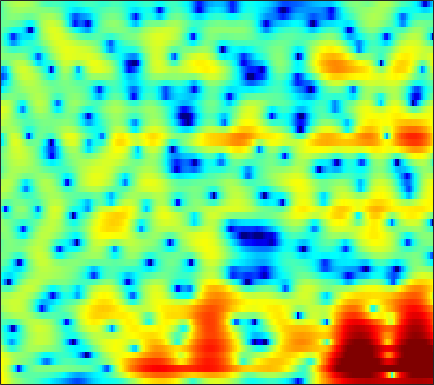

The table this chart was drawn from, first rows:
6.7817, 5.9519, 4.8915, 3.9049, 3.2214, 2.3848, 1.6287, 1.1151, 0.49035, -0.080921, -0.63679, -1.0174, -1.4367, -1.7698, -1.999, -2.3282, -2.7261, -3.0877, -3.6483, -4.2535, -4.8959, -5.3769, -6.0252, -6.668
6.584, 5.683, 4.495, 3.332, 2.485, 1.415, 0.4315, -0.2204, -0.9465, -1.472, -1.789, -1.904, -1.944, -1.904, -1.86, -1.81, -1.801, -1.823, -1.901, -2.034, -2.222, -2.402, -2.685, -3.022
5.725, 5.001, 3.78, 2.222, 0.7405, -1.84, -5.567, -9.7, -17.29, -12.47, -7.503, -5.246, -3.248, -1.933, -1.268, -0.6569, -0.293, -0.1357, -0.0374, -0.01768, -0.04398, -0.07171, -0.1007, -0.1195
5.789, 5.344, 4.67, 3.946, 3.365, 2.551, 1.738, 1.19, 0.6261, 0.2502, -0.004875, -0.1868, -0.5073, -0.9616, -1.442, -2.299, -3.463, -4.602, -6.53, -9.015, -11.73, -12.85, -11.56, -9.025
5.252, 4.587, 3.755, 3.032, 2.562, 2.018, 1.556, 1.274, 0.9839, 0.78, 0.6078, 0.468, 0.2134, -0.1708, -0.5561, -1.227, -2.074, -2.793, -3.842, -4.851, -5.633, -5.95, -5.883, -5.403
2.544, 1.234, -0.6584, -2.481, -3.575, -4.226, -3.829, -3.107, -1.987, -0.9437, -0.06925, 0.4794, 1.072, 1.504, 1.72, 1.871, 1.876, 1.799, 1.621, 1.386, 1.11, 0.8898, 0.5962, 0.2739
-0.795, -2.296, -4.741, -7.596, -9.672, -10.89, -9.278, -7.258, -4.788, -2.78, -1.227, -0.2823, 0.7485, 1.566, 2.059, 2.578, 2.931, 3.081, 3.143, 3.08, 2.895, 2.671, 2.263, 1.717
-2.436, -3.305, -4.581, -5.705, -6.241, -6.513, -6.246, -5.735, -4.721, -3.429, -2.046, -1.043, 0.151, 1.134, 1.726, 2.338, 2.785, 3.008, 3.165, 3.154, 2.983, 2.754, 2.316, 1.717
-3.255, -4.299, -6.242, -9.186, -12.57, -21.96, -20.28, -12.64, -7.493, -4.315, -2.076, -0.7641, 0.6431, 1.735, 2.366, 2.992, 3.391, 3.571, 3.646, 3.554, 3.294, 2.993, 2.451, 1.74
-2.254, -2.293, -2.575, -3.062, -3.311, -3.271, -2.892, -2.422, -1.526, -0.4433, 0.5888, 1.231, 1.87, 2.315, 2.545, 2.727, 2.766, 2.714, 2.556, 2.304, 1.985, 1.685, 1.21, 0.5635
-1.045, -0.3424, 0.391, 0.8725, 1.12, 1.43, 1.741, 1.95, 2.12, 2.22, 2.228, 2.166, 1.937, 1.504, 1.061, 0.3501, -0.4573, -1.077, -1.799, -2.264, -2.432, -2.401, -2.262, -2.113
1.143, 1.662, 2.274, 2.801, 3.082, 3.295, 3.4, 3.434, 3.378, 3.114, 2.631, 2.132, 1.267, 0.07646, -1.104, -3.162, -5.953, -8.746, -13.97, -17.57, -13.17, -10.3, -7.701, -6.011
1.999, 2.321, 2.678, 2.992, 3.216, 3.43, 3.515, 3.504, 3.393, 3.145, 2.701, 2.208, 1.336, 0.2006, -0.8581, -2.562, -4.575, -6.22, -8.231, -9.457, -9.703, -9.481, -8.989, -8.405
1.271, 1.473, 1.702, 1.878, 2.05, 2.367, 2.708, 2.894, 3.071, 3.161, 3.133, 2.975, 2.576, 1.984, 1.422, 0.4837, -0.6303, -1.567, -2.945, -4.518, -6.454, -8.258, -11.4, -16.06
-1.548, -2.036, -2.599, -2.794, -2.584, -1.794, -0.6374, 0.2819, 1.349, 2.181, 2.798, 3.132, 3.362, 3.367, 3.235, 2.884, 2.34, 1.802, 0.9015, -0.215, -1.553, -2.697, -4.306, -5.635
-5.925, -8.115, -12.75, -25.01, -21.21, -11.07, -6.703, -4.555, -2.391, -0.7813, 0.3875, 1.077, 1.811, 2.322, 2.569, 2.749, 2.76, 2.667, 2.42, 2.066, 1.644, 1.288, 0.8307, 0.4619
-4.932, -5.864, -7.027, -7.651, -7.757, -7.359, -6.394, -5.569, -4.489, -3.39, -2.272, -1.493, -0.5391, 0.3166, 0.8673, 1.464, 1.907, 2.135, 2.327, 2.386, 2.344, 2.268, 2.123, 1.939
-2.776, -3.298, -4.134, -4.89, -5.463, -6.348, -7.156, -7.549, -7.686, -7.06, -5.661, -4.367, -2.694, -1.209, -0.2462, 0.8021, 1.594, 2.04, 2.453, 2.683, 2.749, 2.729, 2.606, 2.403
-0.9467, -1.322, -2.039, -3.107, -4.088, -5.867, -8.715, -12.08, -21.84, -18.57, -9.883, -6.465, -3.322, -1.093, 0.1666, 1.44, 2.345, 2.816, 3.194, 3.326, 3.239, 3.035, 2.622, 2.095
-0.2757, -0.2751, -0.4237, -0.8904, -1.355, -2.055, -2.95, -3.515, -3.852, -3.568, -2.564, -1.589, -0.2527, 0.9806, 1.762, 2.6, 3.187, 3.447, 3.551, 3.369, 2.889, 2.301, 1.221, -0.1979
-1.191, -0.7226, -0.3171, -0.07449, -0.07331, -0.1542, -0.2197, -0.2889, -0.2758, -0.07378, 0.2505, 0.5984, 1.17, 1.753, 2.161, 2.636, 2.951, 3.062, 3.003, 2.661, 1.984, 1.236, -0.1961, -2.251
-1.499, -0.8409, -0.335, -0.02297, 0.03383, -0.1037, -0.2842, -0.4738, -0.7309, -0.8052, -0.7058, -0.4804, 0.01816, 0.6361, 1.127, 1.739, 2.221, 2.469, 2.623, 2.527, 2.17, 1.735, 0.8889, -0.2074
-0.2784, 0.04215, 0.2348, 0.03907, -0.2195, -0.8515, -1.872, -2.773, -4.242, -5.732, -6.354, -5.909, -4.393, -2.579, -1.334, 0.0618, 1.145, 1.767, 2.348, 2.69, 2.795, 2.714, 2.468, 2.038
0.8126, 0.6971, 0.4474, -0.04278, -0.5956, -1.54, -3, -4.495, -7.274, -11.89, -17.44, -14.36, -8.691, -5.149, -3.275, -1.449, -0.08524, 0.712, 1.54, 2.155, 2.583, 2.785, 2.901, 2.839
0.8704, 0.4353, -0.1146, -0.5059, -0.8973, -1.351, -1.912, -2.457, -3.156, -3.874, -4.192, -4.124, -3.711, -3.037, -2.532, -1.864, -1.196, -0.6885, 0.06425, 0.8323, 1.587, 2.087, 2.559, 2.833
-0.8215, -2.037, -3.226, -3.158, -2.563, -1.699, -0.8983, -0.5404, -0.2778, -0.2164, -0.3884, -0.5855, -1.06, -1.766, -2.482, -3.624, -4.7, -4.909, -3.825, -1.826, 0.1271, 1.345, 2.567, 3.329
-3.78, -7.836, -17.65, -10.25, -6.021, -2.677, -0.8771, 0.02372, 0.6499, 0.8981, 0.7653, 0.4353, -0.2873, -1.522, -2.868, -5.63, -10.13, -13.67, -9.259, -4.21, -0.876, 0.8495, 2.476, 3.497
-0.2029, -1.02, -1.775, -1.891, -1.659, -1.201, -0.7377, -0.5434, -0.4162, -0.5258, -0.7358, -1.001, -1.415, -1.876, -2.245, -2.683, -2.888, -2.761, -2.123, -1.072, 0.05812, 0.8489, 1.726, 2.326
1.833, 1.497, 1.137, 0.7278, 0.4952, 0.04808, -0.4154, -0.8984, -1.597, -2.427, -3.168, -3.553, -3.759, -3.501, -3.112, -2.427, -1.692, -1.118, -0.3913, 0.3095, 0.915, 1.293, 1.667, 1.838
2.852, 2.744, 2.556, 2.203, 1.842, 1.148, 0.1662, -0.8215, -2.607, -5.08, -8.629, -11.66, -12.08, -8.261, -5.709, -3.2, -1.411, -0.3895, 0.648, 1.374, 1.869, 2.08, 2.154, 1.996
1.973, 2.291, 2.481, 2.511, 2.322, 1.893, 1.095, 0.2988, -1.2, -3.096, -5.391, -6.81, -7.051, -5.255, -3.645, -1.766, -0.3178, 0.5003, 1.305, 1.823, 2.078, 2.113, 1.946, 1.548
-0.7709, 0.1169, 0.9825, 1.515, 1.734, 1.788, 1.615, 1.348, 0.8784, 0.3146, -0.1949, -0.4708, -0.5923, -0.4684, -0.2316, 0.1357, 0.4927, 0.7007, 0.8746, 0.9207, 0.82, 0.6626, 0.3469, -0.1096
-2.095, -1.062, 0.1236, 0.9275, 1.405, 1.783, 2.011, 2.048, 2.019, 1.875, 1.689, 1.529, 1.326, 1.126, 0.9662, 0.7316, 0.4524, 0.2013, -0.1941, -0.6647, -1.158, -1.539, -2.016, -2.45
-1.381, -0.5383, 0.4219, 1.24, 1.734, 2.251, 2.607, 2.767, 2.855, 2.813, 2.668, 2.484, 2.147, 1.726, 1.333, 0.7209, -0.02639, -0.6742, -1.657, -2.785, -3.995, -4.912, -5.958, -6.582
-0.9032, -0.09819, 0.7792, 1.646, 2.154, 2.771, 3.161, 3.37, 3.457, 3.398, 3.17, 2.914, 2.452, 1.849, 1.312, 0.4396, -0.6332, -1.614, -3.195, -5.164, -7.662, -10.04, -14.04, -18.57
-1.664, -0.9384, 0.3118, 1.424, 2.237, 3.019, 3.558, 3.745, 3.775, 3.541, 3.097, 2.682, 2.066, 1.398, 0.8748, 0.06911, -0.936, -1.887, -3.544, -5.678, -8.414, -10.78, -14.11, -16.08
-6.892, -5.234, -1.897, 0.8111, 2.292, 3.582, 4.266, 4.356, 4.048, 3.222, 2.019, 0.9636, -0.3139, -0.9639, -1.031, -0.8269, -0.8147, -1.088, -1.982, -3.554, -6.077, -8.735, -14.52, -39.57
-5.667, -4.484, -1.278, 1.169, 2.375, 3.421, 3.712, 3.556, 2.711, 1.08, -1.607, -4.87, -13.2, -17.61, -8.863, -4.213, -1.994, -1.169, -0.7889, -1.1, -1.837, -2.557, -3.53, -3.783
1.076, 1.083, 1.311, 1.603, 1.81, 1.844, 1.614, 1.248, 0.446, -0.6652, -2.069, -3.195, -4.425, -4.713, -4.297, -3.284, -2.262, -1.657, -1.112, -0.8361, -0.7455, -0.7522, -0.749, -0.6165
2.723, 2.535, 2.206, 1.854, 1.581, 1.088, 0.5316, 0.05008, -0.6583, -1.298, -1.865, -2.161, -2.364, -2.305, -2.109, -1.732, -1.29, -0.9855, -0.6633, -0.4392, -0.3524, -0.3442, -0.3431, -0.3756
3.786, 3.497, 2.991, 2.381, 1.806, 0.9056, -0.1303, -1.009, -2.114, -2.997, -3.414, -3.314, -2.775, -2.037, -1.437, -0.7143, -0.1346, 0.1851, 0.4295, 0.4928, 0.3625, 0.1544, -0.2415, -0.7414
4.548, 4.258, 3.788, 3.1, 2.368, 1.13, -0.6181, -2.383, -5.529, -10.06, -12.18, -9.138, -5.09, -2.32, -0.8644, 0.5362, 1.434, 1.843, 2.077, 1.946, 1.484, 0.8934, -0.2861, -1.889
2.978, 2.947, 2.774, 2.381, 1.941, 1.08, -0.1798, -1.394, -3.43, -5.505, -6.098, -4.987, -2.76, -0.748, 0.4478, 1.627, 2.378, 2.69, 2.794, 2.536, 1.891, 1.13, -0.3337, -2.475
-1.552, -1.09, -0.6441, -0.3255, -0.156, -0.1311, -0.2349, -0.3594, -0.5696, -0.6654, -0.514, -0.2359, 0.3131, 0.9362, 1.379, 1.847, 2.143, 2.227, 2.143, 1.851, 1.333, 0.8039, -0.03967, -1.017
-7.11, -5.914, -4.456, -3.21, -2.449, -1.555, -0.8161, -0.3727, 0.149, 0.5955, 0.9788, 1.236, 1.541, 1.793, 1.92, 2.001, 1.963, 1.853, 1.597, 1.232, 0.7958, 0.4379, -0.04835, -0.4867
-11.15, -9.526, -7.481, -5.574, -4.201, -2.524, -1.119, -0.2358, 0.7338, 1.464, 1.985, 2.265, 2.487, 2.55, 2.502, 2.322, 2.001, 1.683, 1.172, 0.5626, -0.07923, -0.5312, -1.048, -1.359
-13.76, -14.4, -12.19, -8.094, -5.429, -2.65, -0.5355, 0.6986, 1.901, 2.733, 3.253, 3.452, 3.498, 3.315, 3.056, 2.554, 1.902, 1.315, 0.3923, -0.7146, -2.058, -3.2, -4.659, -5.398
-9.436, -10.74, -9.048, -5.519, -3.22, -0.7444, 1.072, 2.075, 3.056, 3.651, 3.889, 3.843, 3.511, 2.9, 2.277, 1.284, 0.2137, -0.5857, -1.665, -2.828, -4.449, -6.354, -10.84, -21.03
-1.139, -1.271, -1.089, -0.5198, 0.08426, 0.9258, 1.658, 2.084, 2.485, 2.623, 2.452, 2.092, 1.271, 0.000671, -1.315, -3.577, -6.248, -7.839, -8.072, -6.803, -5.617, -5.053, -4.522, -3.825
0.5744, 0.3251, 0.1006, 0.007201, 0.02009, 0.06393, 0.1658, 0.263, 0.3152, 0.2214, -0.05701, -0.442, -1.283, -2.624, -4.039, -6.759, -10.8, -14.24, -12.88, -8.44, -5.339, -3.665, -1.941, -0.5608
-0.437, -0.9325, -1.628, -2.328, -2.825, -3.29, -3.448, -3.384, -3.173, -2.93, -2.792, -2.797, -2.985, -3.369, -3.739, -4.265, -4.646, -4.666, -4.183, -3.185, -1.919, -0.9571, 0.2638, 1.351
-2.136, -2.999, -4.566, -6.676, -8.586, -10.77, -11.03, -9.936, -8.092, -6.64, -5.704, -5.25, -4.825, -4.458, -4.173, -3.68, -3.042, -2.46, -1.563, -0.5933, 0.3997, 1.125, 2.016, 2.792
-2.653, -3.52, -5.302, -8.007, -10.9, -15.93, -16.16, -12.94, -9.91, -8.31, -7.635, -7.549, -7.684, -7.602, -7.078, -5.714, -3.958, -2.63, -1.006, 0.415, 1.607, 2.366, 3.183, 3.791
-1.772, -2.041, -2.682, -3.563, -4.258, -5.044, -5.485, -5.617, -5.73, -6.128, -7.17, -8.645, -12.34, -21.73, -20.99, -10.62, -5.672, -3.209, -0.7881, 0.9877, 2.307, 3.052, 3.778, 4.217
-1.415, -1.124, -0.9224, -0.9152, -0.9935, -1.186, -1.441, -1.69, -2.122, -2.738, -3.623, -4.453, -5.63, -6.325, -6.039, -4.622, -2.728, -1.368, 0.1898, 1.419, 2.344, 2.848, 3.293, 3.479
-1.896, -1.255, -0.6136, -0.1702, 0.03959, 0.1929, 0.2223, 0.1767, 0.01875, -0.229, -0.5304, -0.7607, -0.9984, -1.089, -1.005, -0.7007, -0.2392, 0.1568, 0.6745, 1.13, 1.478, 1.657, 1.761, 1.704
-2.149, -1.362, -0.5046, 0.159, 0.5422, 0.9202, 1.159, 1.264, 1.316, 1.285, 1.199, 1.107, 0.966, 0.8227, 0.7127, 0.582, 0.455, 0.3601, 0.237, 0.1174, 0.001091, -0.08109, -0.2052, -0.3677
-1.784, -0.9086, 0.04452, 0.7692, 1.197, 1.632, 1.944, 2.108, 2.257, 2.327, 2.309, 2.237, 2.048, 1.753, 1.446, 0.9211, 0.2756, -0.2782, -1.06, -1.814, -2.409, -2.703, -2.858, -2.845
